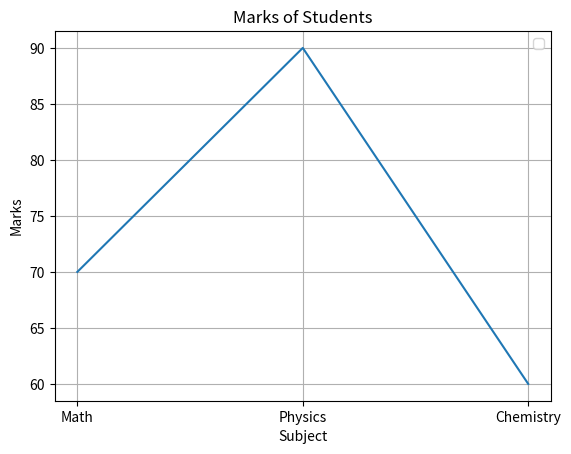

Generate this figure with matplotlib:

import matplotlib.pyplot as plt
x = ['Math','Physics','Chemistry']
y = [70,90,60]


plt.plot(x,y)
plt.title('Marks of Students')
plt.xlabel("Subject")
plt.ylabel("Marks")

plt.legend()
plt.grid()
plt.show()
